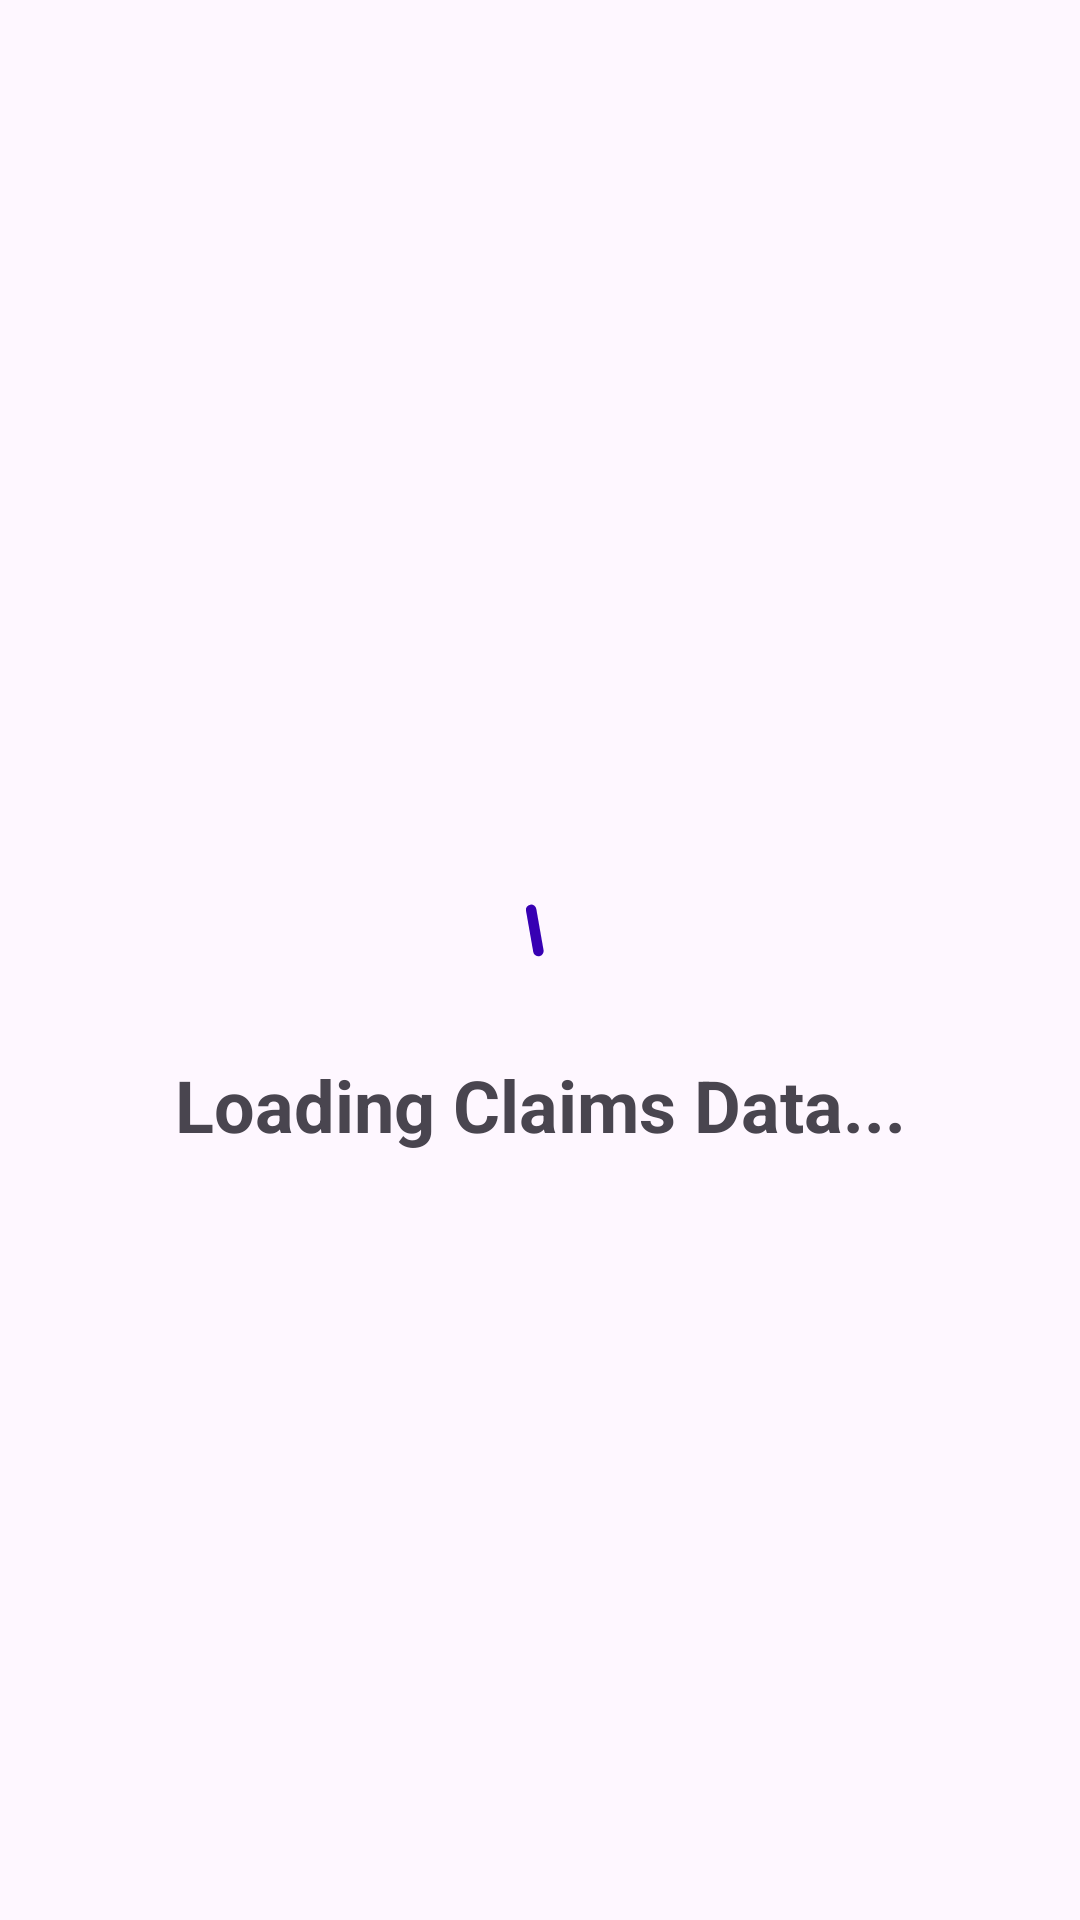

Here is an Android app screen rendered from its layout file. Give the layout XML and the strings, colors and styles it references.
<!-- AndroidManifest.xml: activity theme customsplashscreen -->
<!-- res/layout/activity_splash_screen.xml -->
<?xml version="1.0" encoding="utf-8"?>
<androidx.constraintlayout.widget.ConstraintLayout
    xmlns:android="http://schemas.android.com/apk/res/android"
    xmlns:app="http://schemas.android.com/apk/res-auto"
    xmlns:tools="http://schemas.android.com/tools"
    android:layout_width="match_parent"
    android:layout_height="match_parent"
    tools:context=".SplashScreenActivity">

    <com.google.android.material.progressindicator.CircularProgressIndicator
        android:id="@+id/progressCircular"
        android:layout_width="wrap_content"
        android:layout_height="wrap_content"
        android:indeterminate="true"
        app:layout_constraintStart_toStartOf="parent"
        app:layout_constraintEnd_toEndOf="parent"
        app:layout_constraintTop_toTopOf="parent"
        app:layout_constraintBottom_toBottomOf="parent"
        style="@style/Widget.App.CircularProgressIndicator"
        />

     <com.google.android.material.textview.MaterialTextView
         android:layout_width="wrap_content"
         android:layout_height="wrap_content"
         app:layout_constraintTop_toBottomOf="@id/progressCircular"
         android:layout_marginTop="8dp"
         android:textSize="24sp"
         android:text="Loading Claims Data..."
         android:textStyle="bold"
         app:layout_constraintStart_toStartOf="parent"
         app:layout_constraintEnd_toEndOf="parent"
         />

</androidx.constraintlayout.widget.ConstraintLayout>
<!-- resources referenced by this layout -->
<resources>
  <style name="Widget.App.CircularProgressIndicator" parent="Widget.MaterialComponents.CircularProgressIndicator">
          <item name="materialThemeOverlay">@style/ThemeOverlay.App.CircularProgressIndicator</item>
          <item name="trackThickness">20dp</item>
      </style>
  <style name="customsplashscreen" parent="Theme.Material3.Light.NoActionBar">
          <item name="android:windowFullscreen">true</item>
          <item name="windowNoTitle">true</item>
      </style>
  <style name="ThemeOverlay.App.CircularProgressIndicator" parent="">
          <item name="colorPrimary">@color/purple_700</item>
      </style>
  <!-- not gathered from this repository: default colours our renderer supplied (Android Studio template values) -->
  <color name="purple_700">#FF3700B3</color>
</resources>
